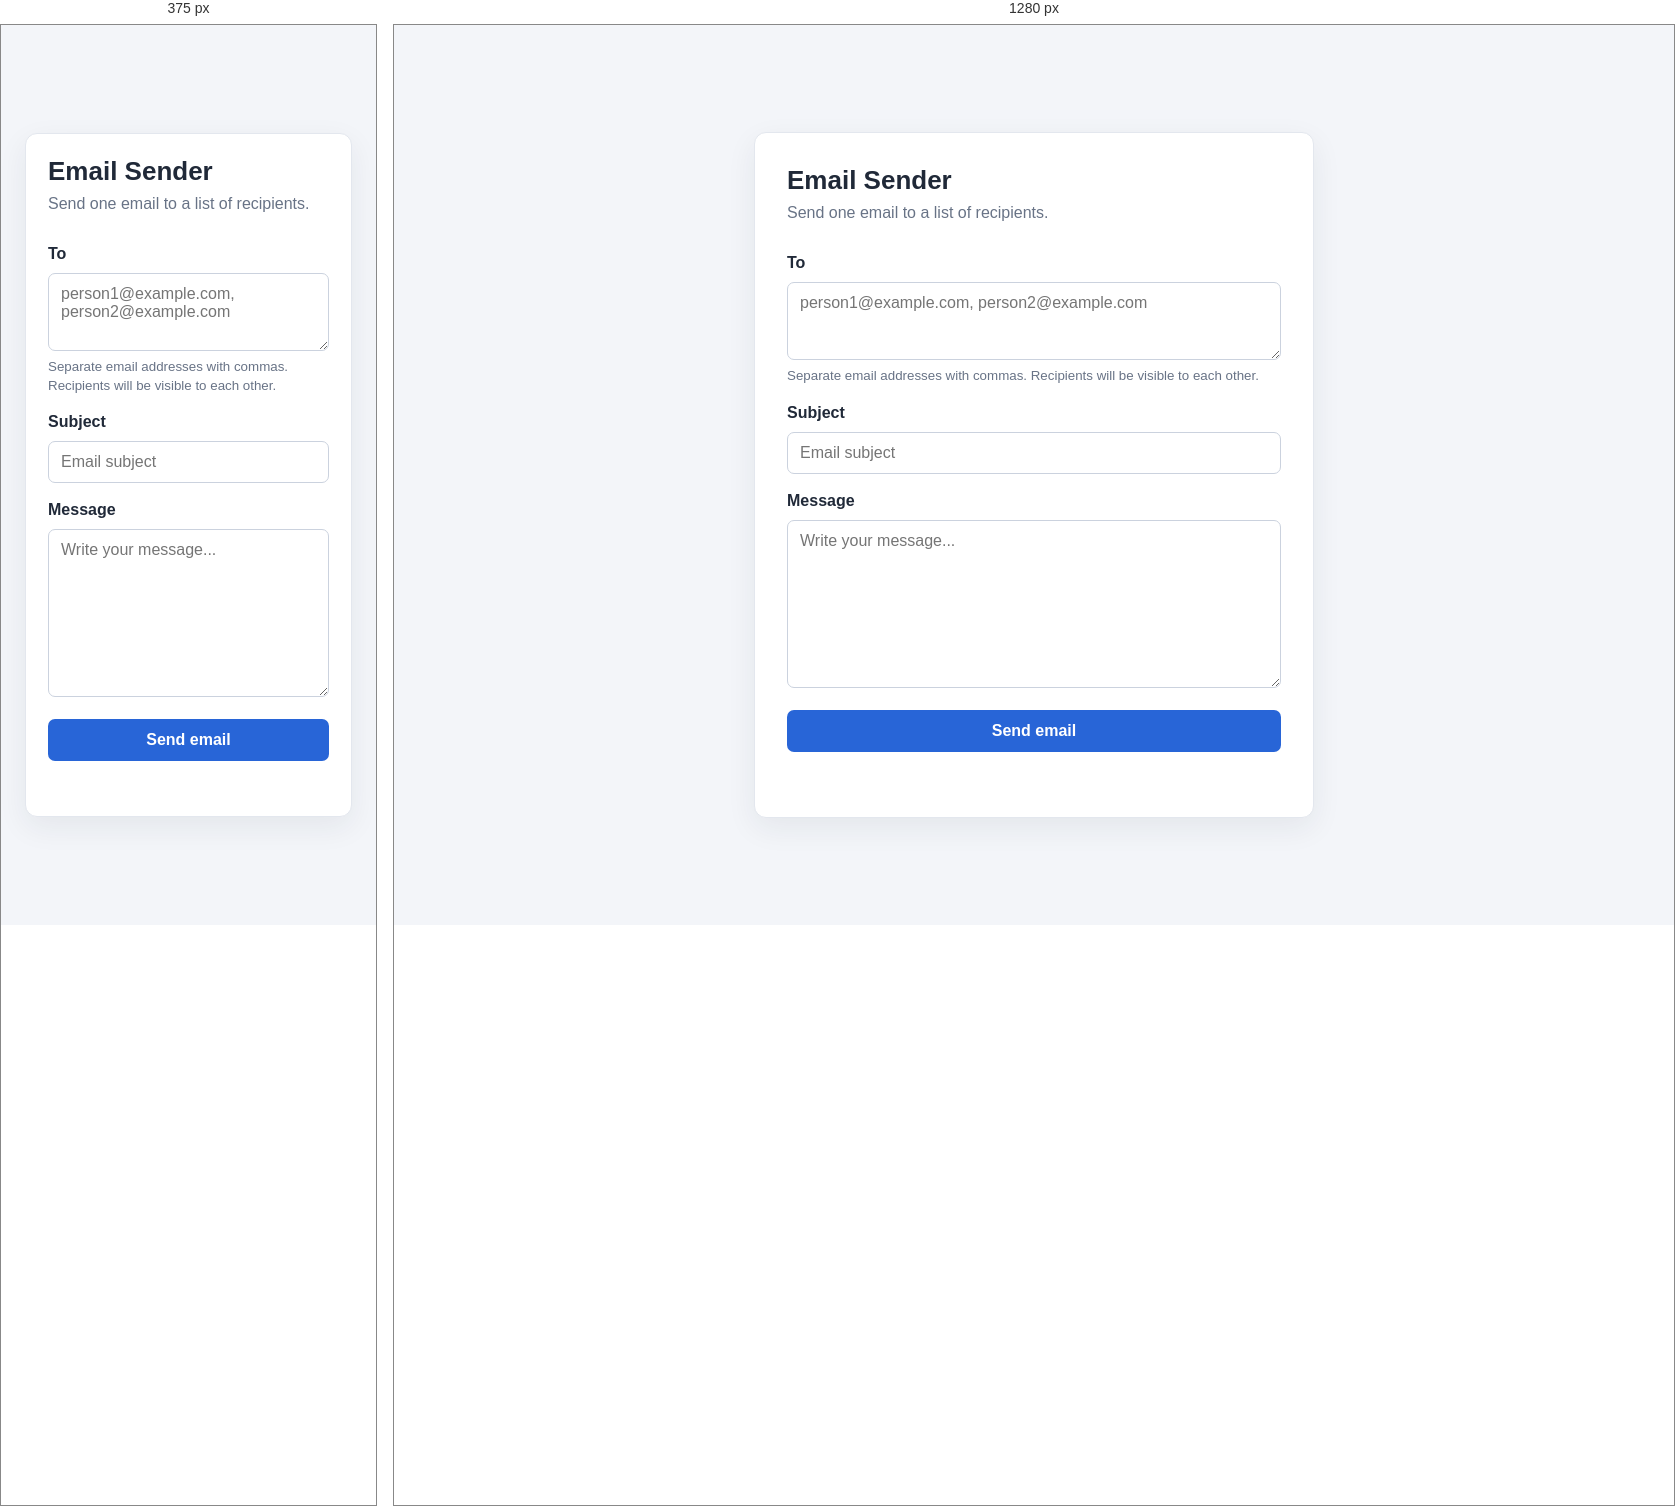
Rendered at 375 px and 1280 px, left to right.

<!-- file: index.html -->
<!doctype html>
<html lang="en">
<head>
  <meta charset="UTF-8">
  <meta name="viewport" content="width=device-width, initial-scale=1.0">
  <title>Email Sender</title>
  <link rel="stylesheet" href="styles.css">
  <script src="app.js" defer></script>
</head>
<body>
  <main class="card">
    <h1>Email Sender</h1>
    <p class="intro">Send one email to a list of recipients.</p>
    <form id="email-form">
      <label for="recipients">To</label>
      <textarea id="recipients" name="recipients" rows="3" placeholder="person1@example.com, person2@example.com" required></textarea>
      <small>Separate email addresses with commas. Recipients will be visible to each other.</small>

      <label for="subject">Subject</label>
      <input id="subject" name="subject" type="text" maxlength="200" placeholder="Email subject" required>

      <label for="message">Message</label>
      <textarea id="message" name="message" rows="8" placeholder="Write your message..." required></textarea>

      <button id="send-button" type="submit">Send email</button>
      <p id="status" role="status" aria-live="polite"></p>
    </form>
  </main>
</body>
</html>


/* @media block from styles.css */
@media (max-width: 480px) { .card { padding: 22px; } }